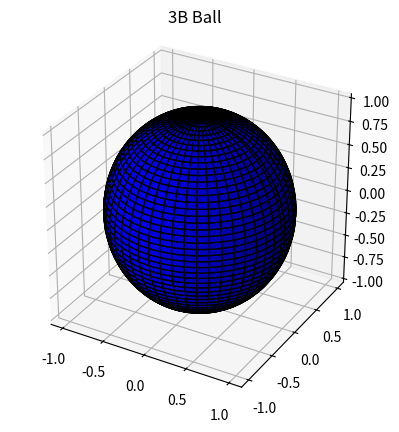

This figure's Python source:
import numpy as np
import matplotlib.pyplot as plt
from mpl_toolkits.mplot3d import Axes3D

r = 1 
u = np.linspace(0, 2 * np.pi, 100)  
v = np.linspace(0, np.pi, 100)      

x = r * np.outer(np.cos(u), np.sin(v))
y = r * np.outer(np.sin(u), np.sin(v))
z = r * np.outer(np.ones(np.size(u)), np.cos(v))

fig = plt.figure()
ax = fig.add_subplot(111, projection='3d')
ax.plot_surface(x, y, z, color='b', edgecolor='k')  


ax.set_box_aspect([1,1,1])

fig.canvas.manager.set_window_title('Ball')

plt.title("3B Ball")

plt.show()
